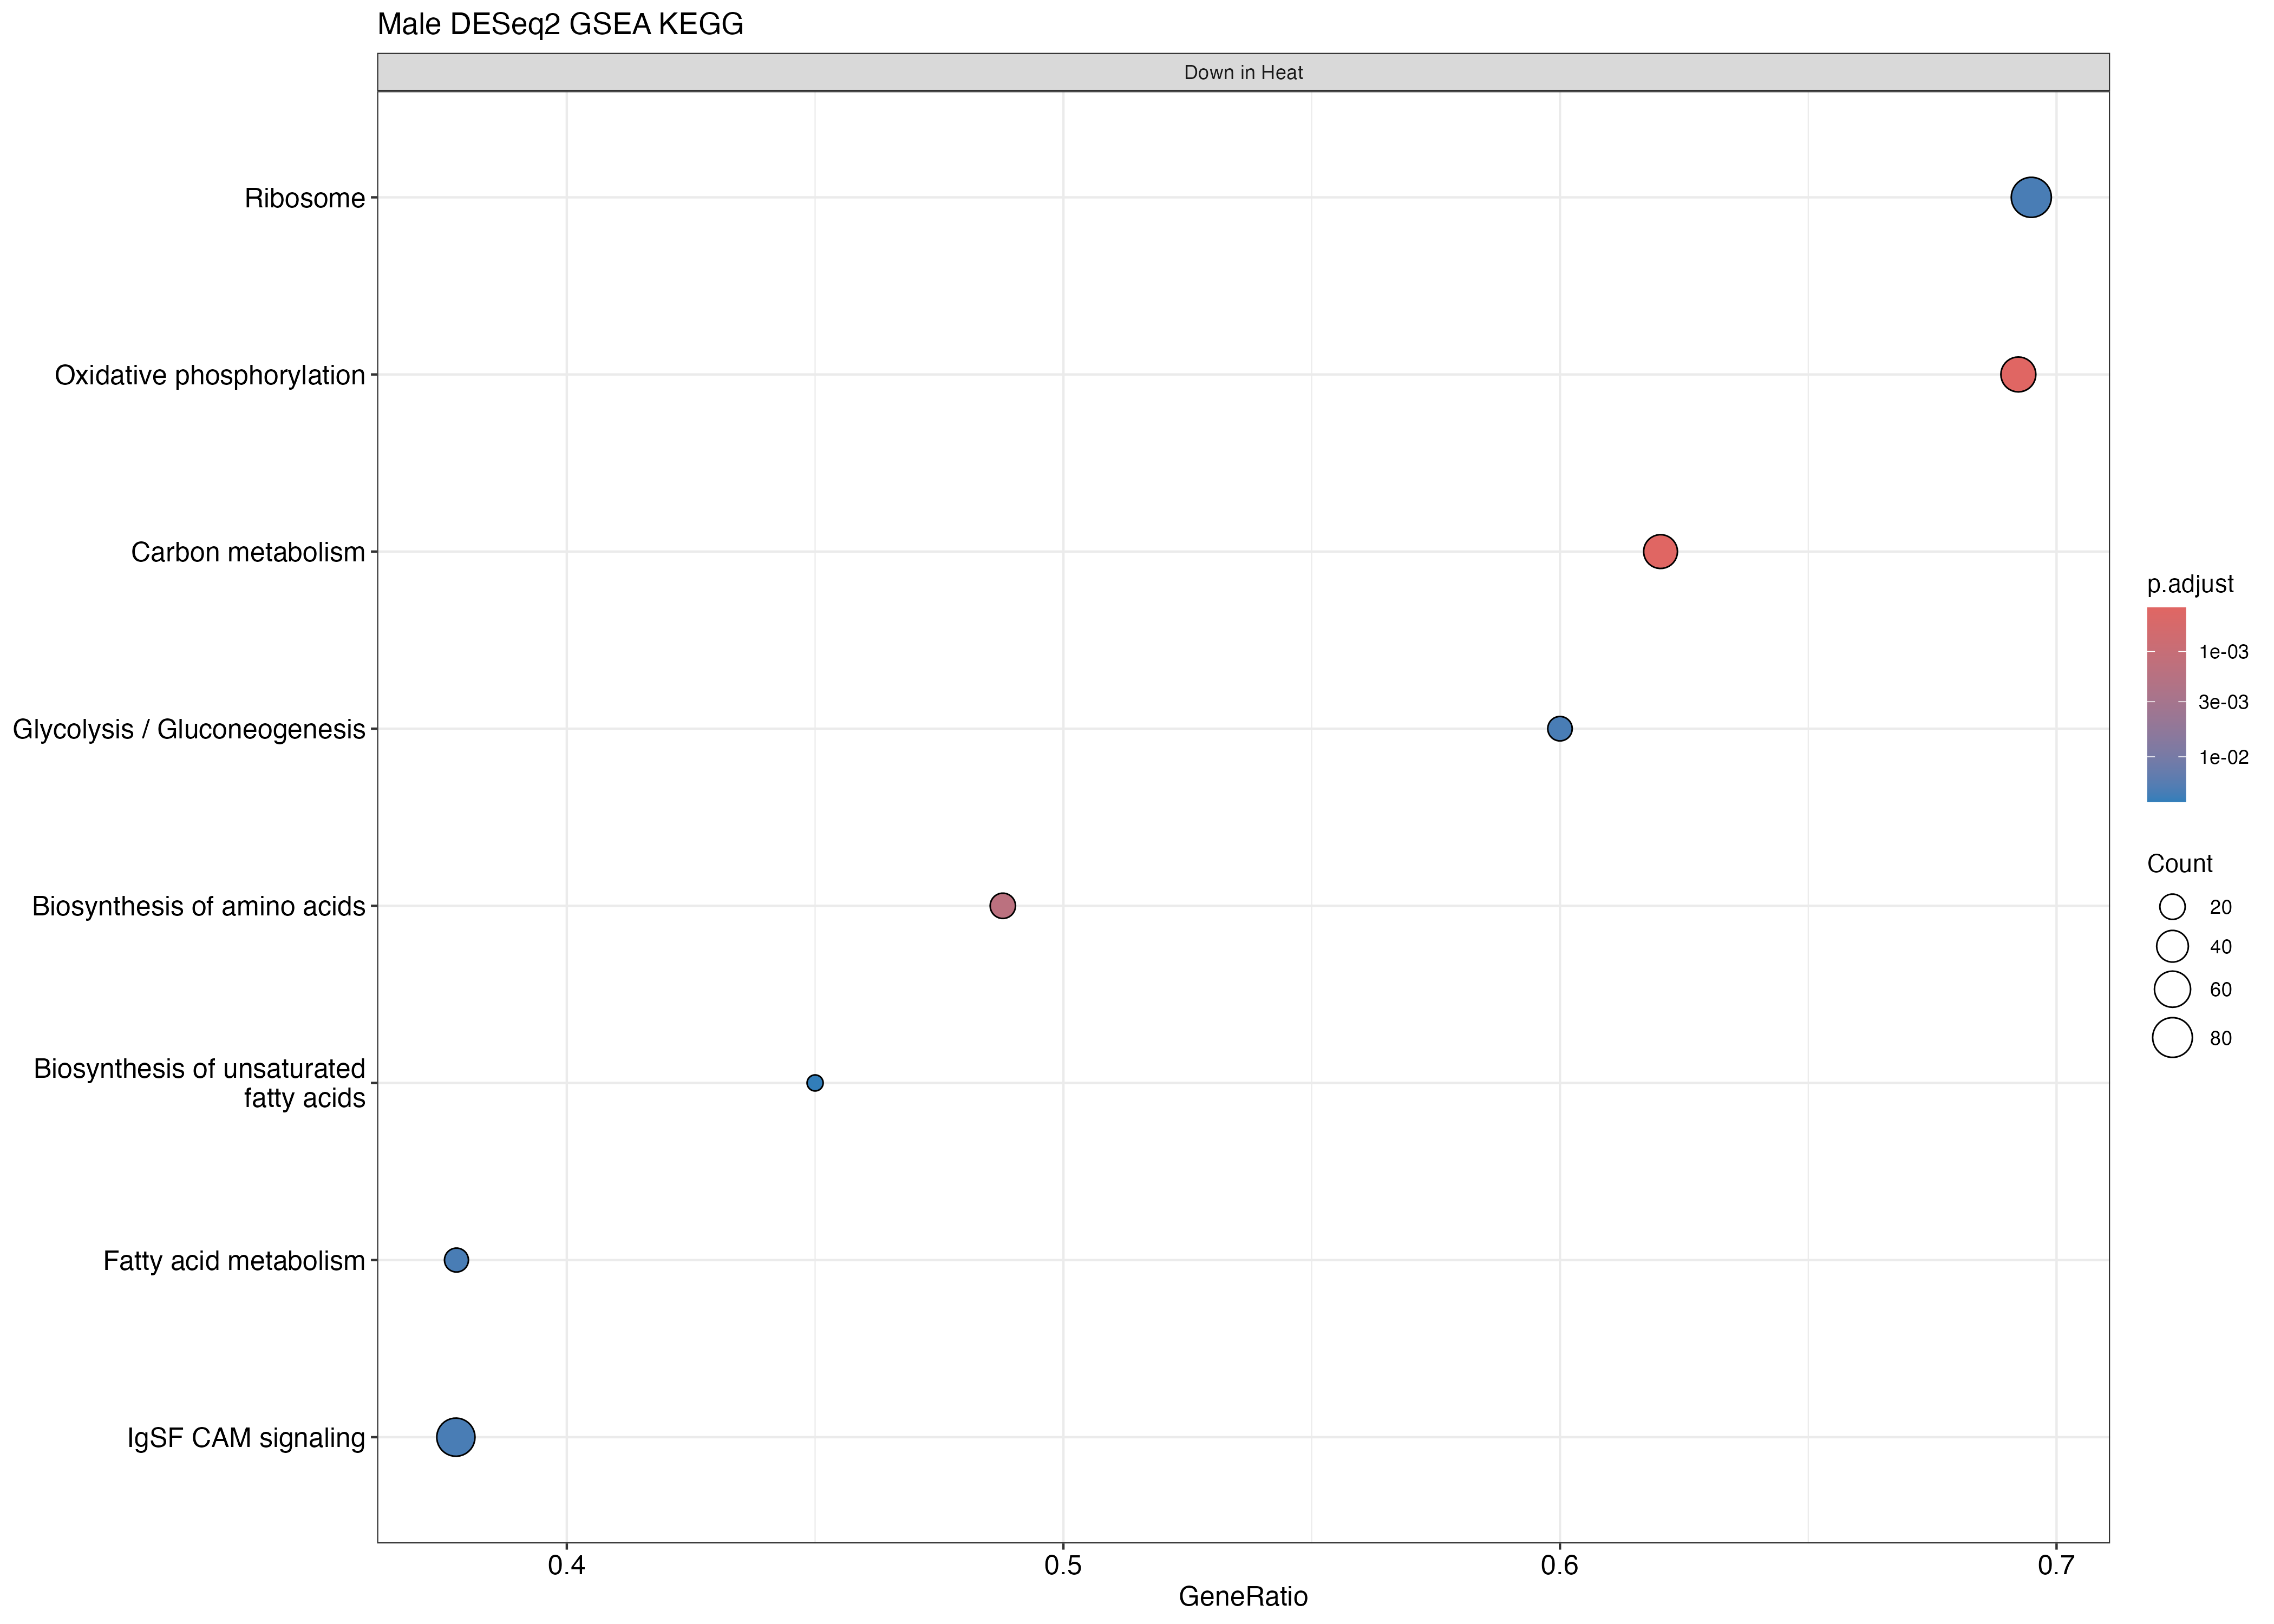

Data behind this chart, as committed beside it:
ID, Description, setSize, enrichmentScore, NES, pvalue, p.adjust, qvalue, rank, leading_edge, core_enrichment
tgu01200, Carbon metabolism, 79, -0.5712, -2.045, 4.17743386134237e-06, 0.0003832, 0.0003324, 2459, tags=62%, list=25%, signal=47%, 100190636/100226063/100230152/100227621/…
tgu00190, Oxidative phosphorylation, 78, -0.5574, -1.995, 4.64426339812964e-06, 0.0003832, 0.0003324, 3013, tags=69%, list=31%, signal=48%, 100226767/100190357/100218128/100190674/…
tgu01230, Biosynthesis of amino acids, 41, -0.652, -2.043, 2.75149432188591e-05, 0.001513, 0.001313, 1635, tags=49%, list=17%, signal=41%, 100190753/101233932/100228021/100231891/…
tgu00010, Glycolysis / Gluconeogenesis, 30, -0.6321, -1.864, 0.0008224, 0.02134, 0.01851, 1635, tags=60%, list=17%, signal=50%, 100190753/101233932/100222236/100230242/…
tgu01212, Fatty acid metabolism, 45, -0.5729, -1.827, 0.0005364, 0.02134, 0.01851, 1459, tags=38%, list=15%, signal=32%, 100217956/100222541/100228952/100224772/…
tgu03010, Ribosome, 118, -0.4331, -1.656, 0.0009052, 0.02134, 0.01851, 4700, tags=69%, list=49%, signal=36%, 100189964/100190288/100223135/100190329/…
tgu04517, IgSF CAM signaling, 188, -0.3842, -1.576, 0.0006952, 0.02134, 0.01851, 2400, tags=38%, list=25%, signal=29%, 100230914/105758877/100232504/100226734/…
tgu01040, Biosynthesis of unsaturated fatty acids, 20, -0.7005, -1.904, 0.001299, 0.02679, 0.02324, 1032, tags=45%, list=11%, signal=40%, 100226789/100232310/100231220/100223843/…
